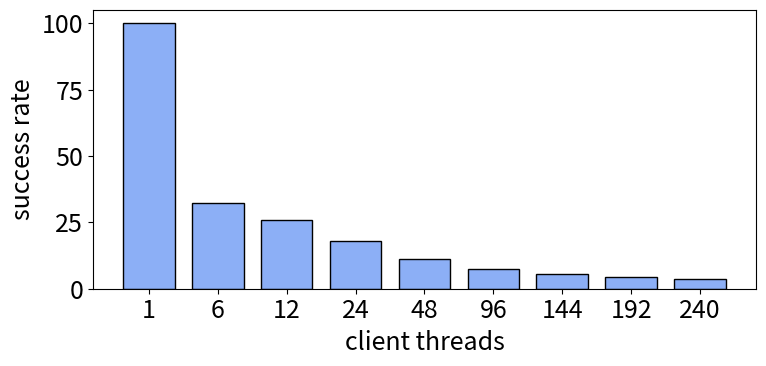

Write the Python code that produced this figure.


import matplotlib.pyplot as plt
import numpy as np


cns_color='#00702eff'                     #indigo
qp_mapping_color='#9470b9ff'              #ruby
read_write_steering_color='#cf243cff'     #alice
write_steering_color='#ed7d31ff'          #kelly
default_clover_color='#8caff6ff'          #Coral 

plt.rcParams.update({'font.size': 16})

labels=['1','6','12','24','48','96','144','192','240']
successes=[(4,3),(496554, 1151907),(715313, 2075927),(953092, 3962723),(1170025,7781642),(1502067,14889731),(1470896,20529916),(1350399,23514602),(1152454,23280662)]

success_percentage=[(a[0]/4)/(a[1]/3) * 100 for a in successes]
# write_percentage=[ 100 - (a / b * 100) for a,b in zip(writes_failed, writes)]
# read_percentage=[ 100- (a / b * 100) for a,b in zip(reads_failed, reads)]

print(success_percentage)
x = np.arange(len(labels))  # the label locations
width = 0.75  # the width of the bars

div=1

plt.rcParams.update({'font.size': 18})
fig, ax = plt.subplots(1,1, figsize=(8,4))
rects1 = ax.bar(x, success_percentage, width, label='Operation Success',color=default_clover_color,edgecolor='k')

# Add some text for labels, title and custom x-axis tick labels, etc.
ax.set_ylabel('success rate')
#ax.set_title('Operation Success Rate')
ax.set_xticks(x)
ax.set_xticklabels(labels)
ax.set_xlabel("client threads")
#ax.legend()


#ax.bar_label(rects1, padding=3)
#//ax.bar_label(rects2, padding=3)
figure_name="success_rate"
plt.tight_layout()
plt.savefig(figure_name+'.pdf')
plt.savefig(figure_name+'.png')


